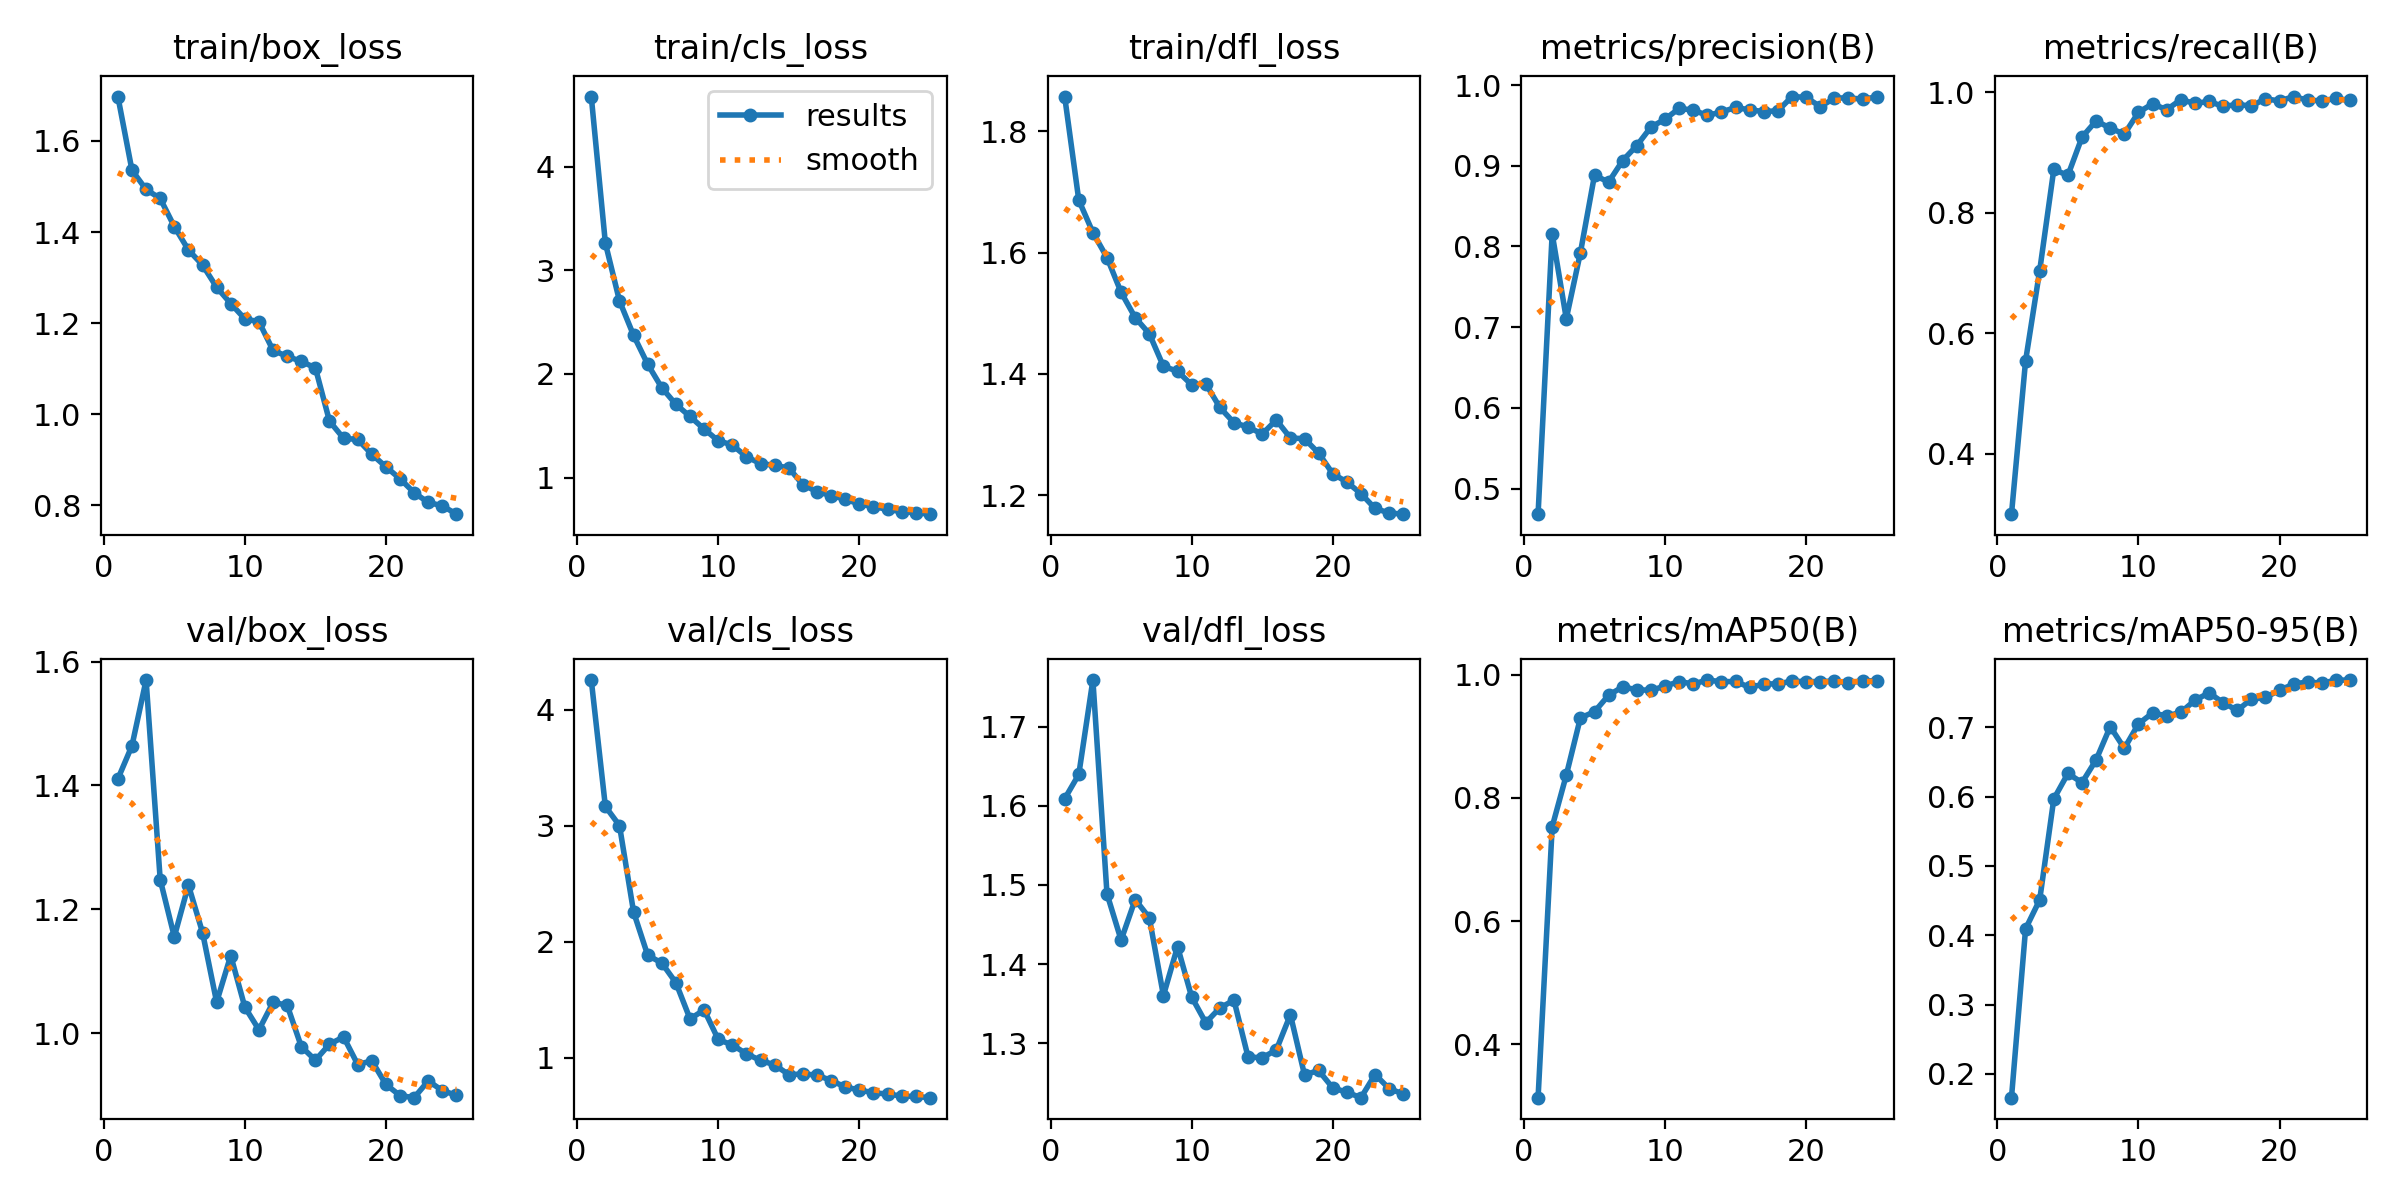

Source data for this figure (header and first rows):
epoch, time, train/box_loss, train/cls_loss, train/dfl_loss, metrics/precision(B), metrics/recall(B), metrics/mAP50(B), metrics/mAP50-95(B), val/box_loss, val/cls_loss, val/dfl_loss, lr/pg0, lr/pg1, lr/pg2
1, 431.6, 1.698, 4.675, 1.857, 0.4684, 0.2993, 0.3133, 0.1658, 1.411, 4.256, 1.609, 0.0001322, 0.0001322, 0.0001322
2, 874.1, 1.536, 3.261, 1.687, 0.8158, 0.5539, 0.7531, 0.4093, 1.464, 3.167, 1.64, 0.0002551, 0.0002551, 0.0002551
3, 5019, 1.494, 2.705, 1.633, 0.7106, 0.7038, 0.837, 0.451, 1.57, 3.002, 1.759, 0.0003673, 0.0003673, 0.0003673
4, 38613, 1.474, 2.372, 1.592, 0.7923, 0.8716, 0.93, 0.5965, 1.248, 2.256, 1.489, 0.0003525, 0.0003525, 0.0003525
5, 39041, 1.412, 2.094, 1.535, 0.8883, 0.8618, 0.9399, 0.6332, 1.156, 1.884, 1.43, 0.0003366, 0.0003366, 0.0003366
6, 44942, 1.361, 1.867, 1.493, 0.8798, 0.9253, 0.9668, 0.6201, 1.239, 1.817, 1.482, 0.0003208, 0.0003208, 0.0003208
7, 45385, 1.328, 1.707, 1.466, 0.9065, 0.9523, 0.9804, 0.6529, 1.162, 1.647, 1.459, 0.000305, 0.000305, 0.000305
8, 45833, 1.279, 1.59, 1.413, 0.925, 0.9402, 0.9755, 0.7008, 1.05, 1.335, 1.36, 0.0002891, 0.0002891, 0.0002891
9, 46489, 1.243, 1.469, 1.404, 0.9479, 0.9303, 0.9749, 0.6695, 1.125, 1.413, 1.422, 0.0002733, 0.0002733, 0.0002733
10, 46964, 1.209, 1.356, 1.382, 0.9577, 0.9664, 0.9814, 0.7047, 1.042, 1.158, 1.358, 0.0002574, 0.0002574, 0.0002574
11, 47400, 1.203, 1.316, 1.384, 0.9711, 0.9808, 0.989, 0.7205, 1.005, 1.11, 1.326, 0.0002416, 0.0002416, 0.0002416
12, 47903, 1.14, 1.202, 1.345, 0.969, 0.9708, 0.985, 0.7163, 1.05, 1.034, 1.345, 0.0002258, 0.0002258, 0.0002258
13, 48581, 1.127, 1.136, 1.32, 0.9623, 0.9875, 0.9914, 0.7213, 1.045, 0.9767, 1.354, 0.0002099, 0.0002099, 0.0002099
14, 49198, 1.116, 1.119, 1.312, 0.9667, 0.9813, 0.9887, 0.7388, 0.9783, 0.9389, 1.283, 0.0001941, 0.0001941, 0.0001941
15, 49775, 1.102, 1.094, 1.301, 0.9722, 0.9847, 0.9891, 0.7495, 0.9561, 0.8545, 1.282, 0.0001782, 0.0001782, 0.0001782
16, 51094, 0.9849, 0.9324, 1.324, 0.9693, 0.9763, 0.9794, 0.7355, 0.9821, 0.8602, 1.291, 0.0001624, 0.0001624, 0.0001624
17, 51578, 0.9472, 0.8651, 1.294, 0.9672, 0.9795, 0.9849, 0.7241, 0.9937, 0.851, 1.336, 0.0001466, 0.0001466, 0.0001466
18, 52055, 0.9447, 0.8283, 1.293, 0.9681, 0.9771, 0.9853, 0.7404, 0.9492, 0.8036, 1.26, 0.0001307, 0.0001307, 0.0001307
19, 52512, 0.9121, 0.7929, 1.269, 0.9858, 0.989, 0.9895, 0.7428, 0.9552, 0.7487, 1.266, 0.0001149, 0.0001149, 0.0001149
20, 52945, 0.8847, 0.7456, 1.235, 0.9848, 0.9853, 0.9889, 0.7533, 0.917, 0.7216, 1.244, 9.904e-05, 9.904e-05, 9.904e-05
21, 53370, 0.8583, 0.722, 1.222, 0.9733, 0.9927, 0.9889, 0.7621, 0.899, 0.6988, 1.238, 8.32e-05, 8.32e-05, 8.32e-05
22, 53809, 0.8279, 0.6948, 1.203, 0.9837, 0.9866, 0.9898, 0.7653, 0.8956, 0.6868, 1.231, 6.736e-05, 6.736e-05, 6.736e-05
23, 65161, 0.8064, 0.6727, 1.178, 0.9842, 0.9857, 0.9865, 0.7633, 0.9228, 0.6704, 1.26, 5.152e-05, 5.152e-05, 5.152e-05
24, 65576, 0.7991, 0.6621, 1.171, 0.9824, 0.9896, 0.9904, 0.768, 0.907, 0.6663, 1.243, 3.568e-05, 3.568e-05, 3.568e-05
25, 66012, 0.7807, 0.6485, 1.169, 0.9853, 0.9862, 0.9899, 0.7678, 0.8995, 0.656, 1.236, 1.984e-05, 1.984e-05, 1.984e-05
